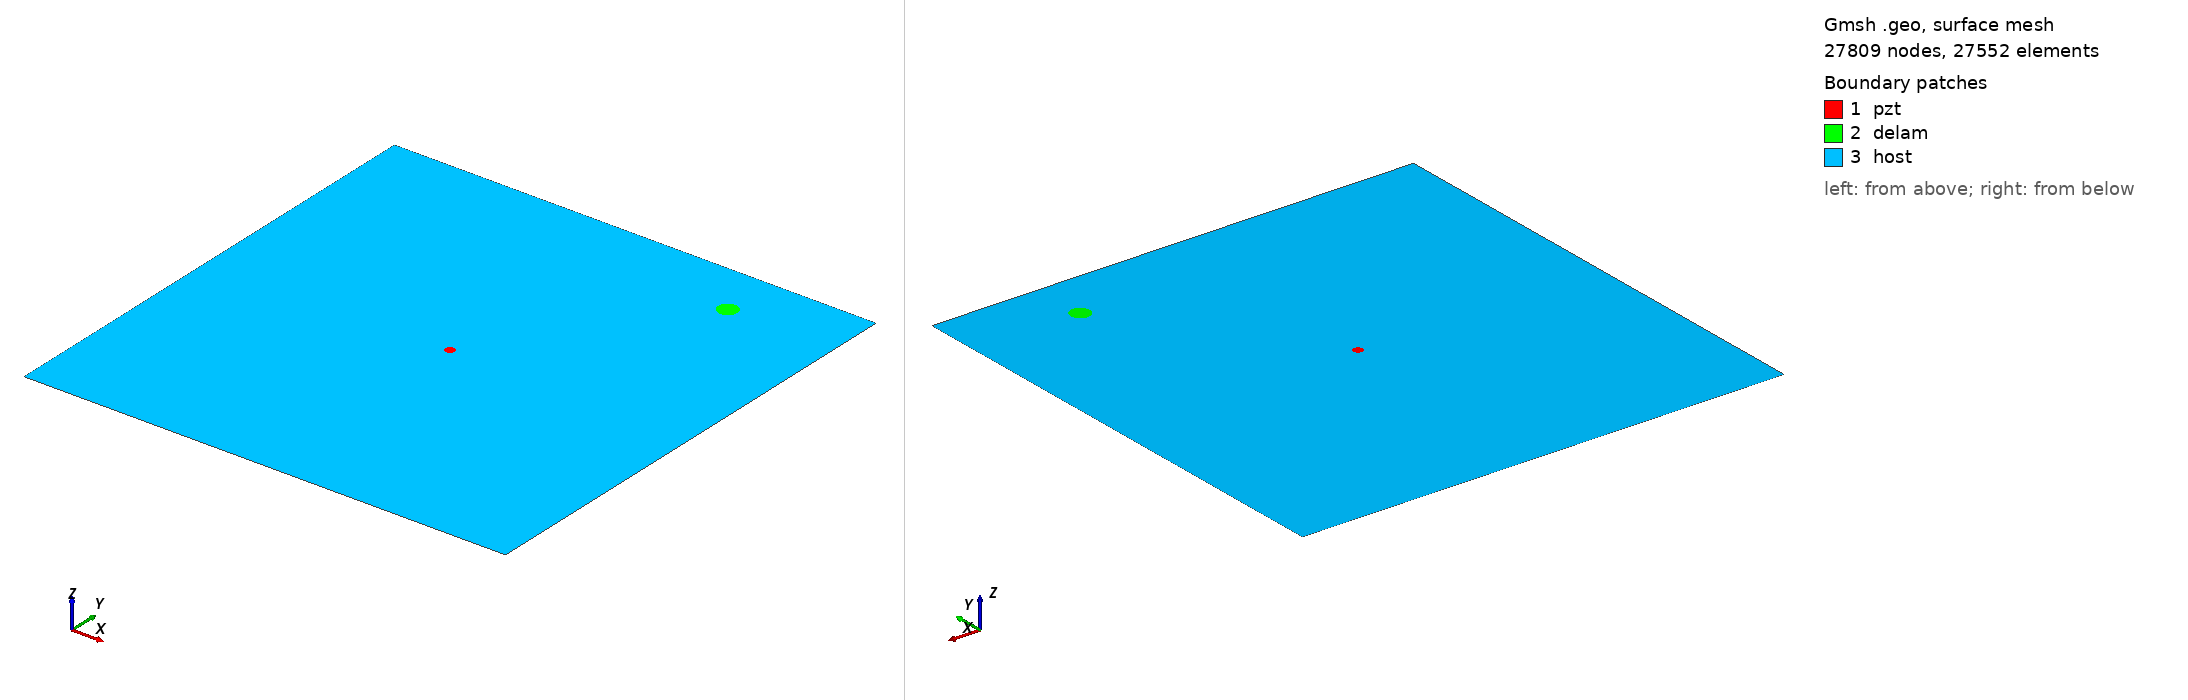

Gmsh geometry script, surface-meshed: 27809 nodes, 27552 surface elements. Boundary patches (legend numbers): 1 pzt, 2 delam, 3 host. Left view from above one corner, right view from below the opposite corner. Legend entries are the model's physical surfaces. The drawing asked Gmsh for element sizes between 1% and 20% of the model's largest extent; the script's own settings can give other sizes.

=== m_336_delam1_position_no_88_a_10mm_b_10mm_angle_0.geo (drawn) ===
SetFactory("OpenCASCADE");
L=0.500000; 
W=0.500000; 
a=0.010000; 
b=0.010000; 
x=0.388889; 
y=0.444444; 
alpha=0.000000 *Pi; 
r=0.005000; 
xpzt=0.250000; 
ypzt=0.250000; 
//+
Point(1) = {0, 0, 0, 1.0};
//+
Point(2) = {L, 0, 0, 1.0};
//+
Point(3) = {L, W, 0, 1.0};
//+
Point(4) = {0, W, 0, 1.0};
//+
Line(1) = {1, 2};
//+
Line(2) = {2, 3};
//+
Line(3) = {3, 4};
//+
Line(4) = {4, 1};
//+
Circle(5) = {xpzt, ypzt, -0, r, 0, 2*Pi};
//+
Ellipse(6) = {x, y, -0, a, b, 0, 2*Pi};
//+
Rotate {{0, 0, 1}, {x, y, 0}, alpha} {
  Curve{6}; 
}
//+
Curve Loop(1) = {4, 1, 2, 3};
//+
Curve Loop(2) = {6};
//+
Curve Loop(3) = {5};
//+
Curve Loop(4) = {6};
//+
Curve Loop(5) = {5};
//+
Plane Surface(1) = {5};
//+
Plane Surface(2) = {4};
//+
Plane Surface(3) = {1, 2, 3};
//+
Point(9) = {xpzt, ypzt, 0, 1.0};
//+
Point{9} In Surface {1};// mesh node at centre of pzt
//+
Physical Surface("pzt") = {1};
//+
Physical Surface("delam") = {2};
//+
Physical Surface("host") = {3};

Mesh.Algorithm = 6; // Frontal
Mesh.CharacteristicLengthFactor = 0.080000;
Mesh.CharacteristicLengthMin = 0.001000;
Mesh.CharacteristicLengthMax = 0.200000;
Mesh.RecombineAll = 1; // Apply recombination algorithm
Mesh.SubdivisionAlgorithm = 1; // 1: all quadrangles
Mesh.Smoothing = 1;
